Run: headless pygame with SDL's dummy video driver; simulated clock (each Clock.tick advances the game by its frame time, no real sleeping); random seed 0; keys injected as events and as key.get_pressed() state; no mouse input.
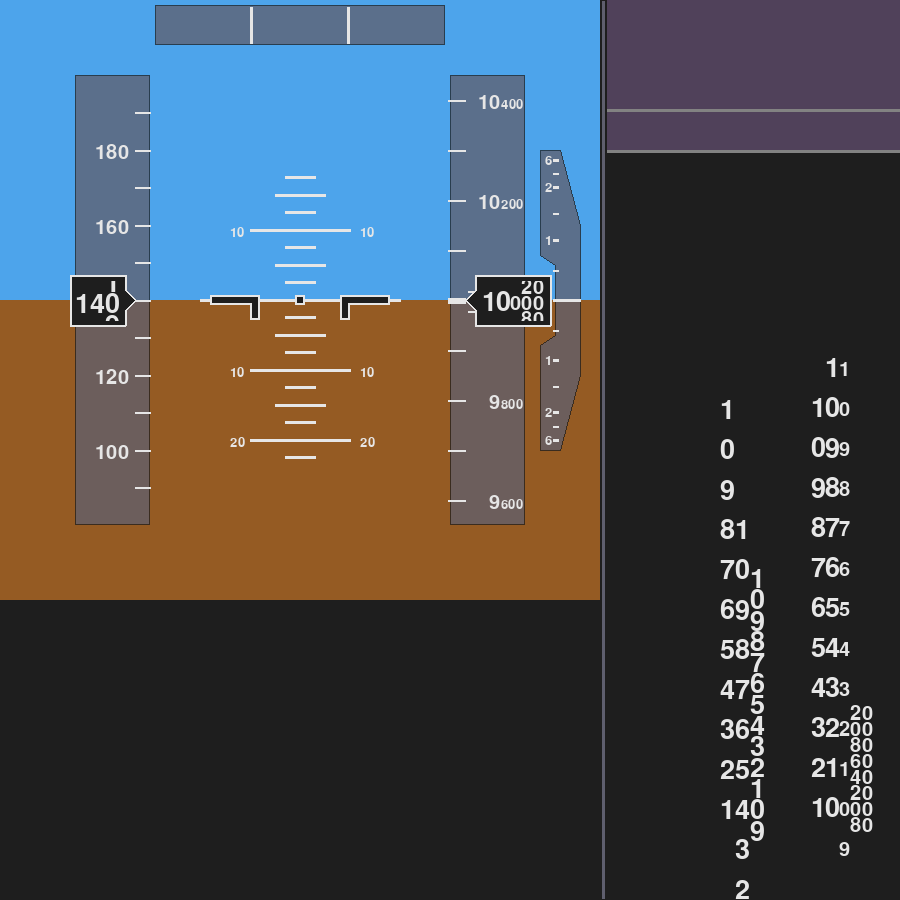
Frame 1 of 4 · flips 1–60 · no input
Frame 2 of 4 · flips 61–180 · tapped SPACE, RETURN · held RIGHT (→), D · screen unchanged from frame 1, image omitted
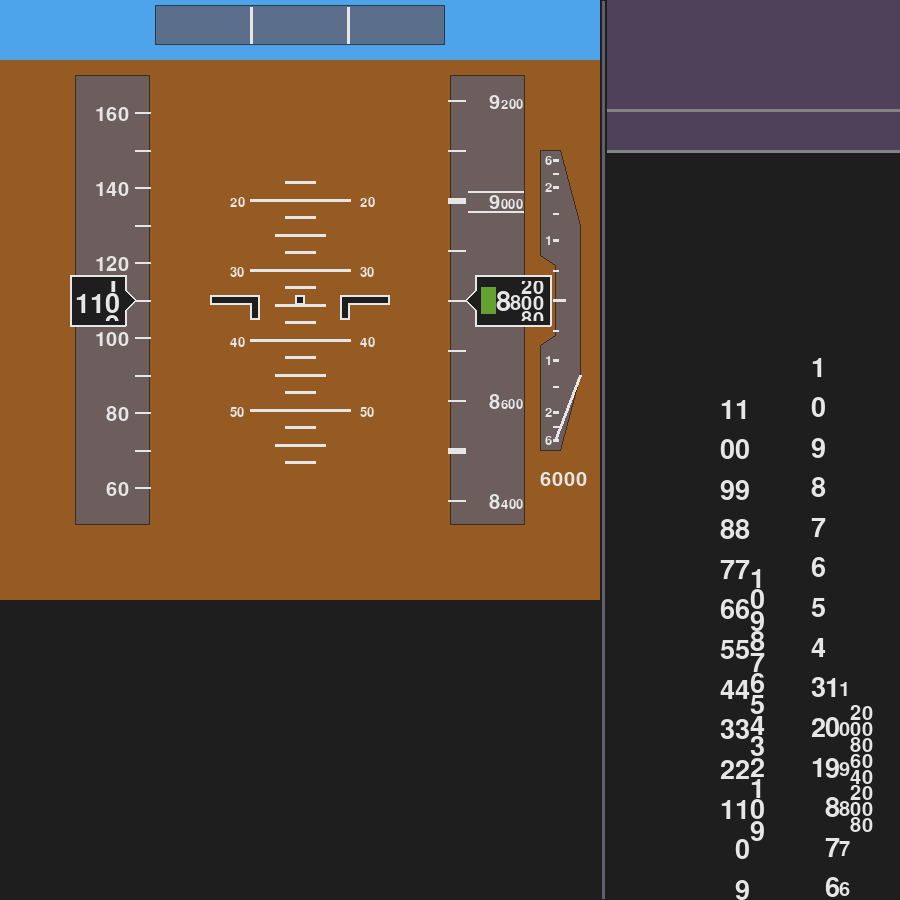
Frame 3 of 4 · flips 181–300 · held DOWN (↓), S
Frame 4 of 4 · flips 301–420 · held LEFT (←), A, UP (↑), W · screen same as frame 1, image omitted

The pygame program that drew these frames:

import pygame
from pygame.locals import *
import sys,math

class Pfd:
    CYAN=(77,164,235)
    BLOWN=(149,91,35)
    BLACK=(30,30,30)
    GRAY=(95,95,110)
    GRAY2=(80,65,90)
    GRAY3=(130,130,130)
    WHITE=(230,230,230)
    GREEN=(100,160,50)
    PINK=(242,126,215)
    x=0
    y=0
    Xmax=900 #900
    Ymax=900 #900

    FPV=0
    alt=10000
    spd=140
    vs=0

    indicator_X=75
    indicator_Y=450
    mode_ind_X=290
    mode_ind_Y=40

    airlane_left_x=210
    airlane_right_x=340
    airlane_y=295
    airlane_w=10
    airlane_len=50

    att_lane=3.5 #姿勢指示白線の幅

    def main():
        pygame.init()
        screen=pygame.display.set_mode((Pfd.Xmax,Pfd.Ymax))
        pygame.display.set_caption("TCAS Simulator: 787")

        spd_tape_x=75 #速度テープx左
        alt_tape_x=600-Pfd.indicator_X #高度テープx右



        while True:
            #ピッチ操作
            pressed_key=pygame.key.get_pressed()
            if pressed_key[K_UP]:
                Pfd.FPV+=2
                Pfd.alt+=10
                Pfd.spd+=0.25
                Pfd.vs+=50
            if pressed_key[K_DOWN]:
                Pfd.FPV-=2
                Pfd.alt-=10
                Pfd.spd-=0.25
                Pfd.vs-=50

            #ピッチとV/S計算
            pitch=(Pfd.FPV/Pfd.att_lane)/2
            vs=Pfd.spd*(6076.12/60)*math.sin(pitch*math.pi/180)
            #knot:nm/h → ft/m,
            #1nm = 6076.12ft,
            #1nm * 6076.12(ft/nm) / 1h * 60(min/h),
            #1knot(nm/h) = 6076.12/60 ft/min,
            #vs= {spd(knot) * (6076.12/60) ft/min} * sin(pitch) ?
            #print("SPD=%f V/S=%f Pitch=%f" %(Pfd.spd, vs, pitch))


            screen.fill(Pfd.BLACK)

            #PFDbg描画
            pygame.draw.rect(screen,Pfd.CYAN,Rect(0,0,600,min(300+Pfd.FPV,600)))
            pygame.draw.rect(screen,Pfd.BLOWN,Rect(0,300+Pfd.FPV,600,300-Pfd.FPV))

            #LEG情報描画
            pygame.draw.rect(screen,Pfd.GRAY2,Rect(607,0,300,150))
            pygame.draw.line(screen,Pfd.GRAY3,(607,151),(900,151),3)
            pygame.draw.line(screen,Pfd.GRAY3,(607,110),(900,110),3)

            #PFD仕切り線
            pygame.draw.rect(screen,Pfd.GRAY,Rect(601,0,5,900))
            pygame.draw.rect(screen,Pfd.BLACK,Rect(601,0,5,900),1)

            #白線上限目安(y=170)
            #pygame.draw.line(screen,Pfd.WHITE,(100,170),(500,170),2)
            #白線下限目安(y=470)
            #pygame.draw.line(screen,Pfd.WHITE,(100,470),(500,470),2)


            #姿勢指示線描画
            if-130 < Pfd.FPV < 170:
                pygame.draw.line(screen,Pfd.WHITE,(200,300+Pfd.FPV),(400,300+Pfd.FPV),3) #姿勢0度
            for i in range(-180,180):
                if (i/2)%10 == 0 and -130 < Pfd.FPV+i*Pfd.att_lane < 170:
                    pygame.draw.line(screen, Pfd.WHITE,(250,300+Pfd.FPV+i*Pfd.att_lane),(350,300+Pfd.FPV+i*Pfd.att_lane),3)

                    font10=pygame.font.Font(None,20)
                    text_degree=font10.render(str(int(abs(i/2))),True,Pfd.WHITE)
                    if i/2 != 0:
                        screen.blit(text_degree,(230,300-Pfd.att_lane+Pfd.FPV+i*Pfd.att_lane))
                        screen.blit(text_degree,(360,300-Pfd.att_lane+Pfd.FPV+i*Pfd.att_lane))
                if (i/2)%5 == 0 and -130 < Pfd.FPV+i*Pfd.att_lane < 170:
                    pygame.draw.line(screen, Pfd.WHITE,(275,300+Pfd.FPV+i*Pfd.att_lane),(325,300+Pfd.FPV+i*Pfd.att_lane),3)
                if (i/2)%2.5 == 0 and -130 < Pfd.FPV+i*Pfd.att_lane < 170:
                    pygame.draw.line(screen, Pfd.WHITE,(285,300+Pfd.FPV+i*Pfd.att_lane),(315,300+Pfd.FPV+i*Pfd.att_lane),3)
            
            
            #左姿勢指示 AIRLANE SIMBOL LEFT 2=白線幅
            
            pygame.draw.rect(screen,Pfd.BLACK,Rect(Pfd.airlane_left_x+Pfd.airlane_len-Pfd.airlane_w, Pfd.airlane_y, Pfd.airlane_w, 25))
            pygame.draw.rect(screen,Pfd.WHITE,Rect(Pfd.airlane_left_x+Pfd.airlane_len-Pfd.airlane_w, Pfd.airlane_y, Pfd.airlane_w, 25),2)
            pygame.draw.rect(screen,Pfd.BLACK,Rect(Pfd.airlane_left_x, Pfd.airlane_y, Pfd.airlane_len, Pfd.airlane_w))
            pygame.draw.rect(screen,Pfd.WHITE,Rect(Pfd.airlane_left_x, Pfd.airlane_y, Pfd.airlane_len, Pfd.airlane_w),2)
            pygame.draw.rect(screen,Pfd.BLACK,Rect(252, 297, 6, 21)) #白線消し

            #右姿勢指示
            pygame.draw.rect(screen,Pfd.BLACK,Rect(Pfd.airlane_right_x,295,10,25))
            pygame.draw.rect(screen,Pfd.WHITE,Rect(Pfd.airlane_right_x,295,10,25),2)
            pygame.draw.rect(screen,Pfd.BLACK,Rect(Pfd.airlane_right_x,295,50,10))
            pygame.draw.rect(screen,Pfd.WHITE,Rect(Pfd.airlane_right_x,295,50,10),2)
            pygame.draw.rect(screen,Pfd.BLACK,Rect(Pfd.airlane_right_x+2,Pfd.airlane_y+2,6,21)) #白線消し

            #真ん中姿勢指示
            pygame.draw.rect(screen,Pfd.BLACK,Rect(295,295,10,10))
            pygame.draw.rect(screen,Pfd.WHITE,Rect(295,295,10,10),2)
            
            #高度tape/速度tape/mode_tape/vs_tape bg描画
            tape=pygame.Surface((600,600),flags=pygame.SRCALPHA)
            tape.set_alpha(196)
            pygame.draw.rect(tape,Pfd.GRAY,Rect(75,75,Pfd.indicator_X,Pfd.indicator_Y)) #spd
            pygame.draw.rect(tape,Pfd.BLACK,Rect(75,75,Pfd.indicator_X,Pfd.indicator_Y),1)

            pygame.draw.rect(tape,Pfd.GRAY,Rect(600-Pfd.indicator_X-75,75,Pfd.indicator_X,Pfd.indicator_Y)) #alt
            pygame.draw.rect(tape,Pfd.BLACK,Rect(600-Pfd.indicator_X-75,75,Pfd.indicator_X,Pfd.indicator_Y),1)

            pygame.draw.rect(tape,Pfd.GRAY,Rect(75+Pfd.indicator_X+5,5,Pfd.mode_ind_X,Pfd.mode_ind_Y)) #mode
            pygame.draw.rect(tape,Pfd.BLACK,Rect(75+Pfd.indicator_X+5,5,Pfd.mode_ind_X,Pfd.mode_ind_Y),1)
            
            vs_std_x=alt_tape_x+15 #VSテープ基準
            vs_std_y=275-10
            pygame.draw.polygon(tape,Pfd.GRAY,[(vs_std_x,150),(vs_std_x,vs_std_y-10),(vs_std_x+15,vs_std_y),(vs_std_x+15,300),(vs_std_x+15,335),(vs_std_x,335+10),(vs_std_x,450),(vs_std_x+20,450),(580,375),(580,225),(vs_std_x+20,150)]) #vs_tape
            pygame.draw.polygon(tape,Pfd.BLACK,[(vs_std_x,150),(vs_std_x,vs_std_y-10),(vs_std_x+15,vs_std_y),(vs_std_x+15,300),(vs_std_x+15,335),(vs_std_x,335+10),(vs_std_x,450),(vs_std_x+20,450),(580,375),(580,225),(vs_std_x+20,150)],1)

            screen.blit(tape,(0,0))

            #昇降計
            j=0
            font_sub_y=[0,60/2,60,(60+75+75/2)/2,75+75/2,(75+75/2+150-10)/2,150-10]
            vs_list=[0,0,1,0,2,0,6,0,0]
            vs=min(Pfd.vs,6000) if Pfd.vs >=0 else max(Pfd.vs,-6000)
            font_vs=pygame.font.Font(None,20)
            for i in font_sub_y:
                vs_width=3 if j%2==0 else 2
                vs_zero=7 if j==0 else 0
                pygame.draw.line(screen,Pfd.WHITE,(vs_std_x+15-2,300-i),(vs_std_x+15-2+5+vs_zero,300-i),vs_width)
                pygame.draw.line(screen,Pfd.WHITE,(vs_std_x+15-2,300+i),(vs_std_x+15-2+5+vs_zero,300+i),vs_width)
                if j%2==0 and j!=0:
                    vs_num=font_vs.render('{:1.0f}'.format(vs_list[j]),True,Pfd.WHITE)
                    screen.blit(vs_num,(vs_std_x+5,300+i-6))
                    screen.blit(vs_num,(vs_std_x+5,300-i-6))
                j+=1
            if vs >= 0:
                if 0 <= vs < 1000:
                    pygame.draw.line(screen,Pfd.WHITE,(580,300-(vs/1000)*75/2),(vs_std_x+15,300-60*vs/1000),3)
                elif 1000 <= vs < 2000:
                    pygame.draw.line(screen,Pfd.WHITE,(580,300-75/2-((vs-1000)/1000)*75/4),(vs_std_x+15,300-60-((75+75/2)-60)*(vs-1000)/1000),3)
                elif 2000 <= vs <= 6000:
                    pygame.draw.line(screen,Pfd.WHITE,(580,300-75/2-75/4-((vs-2000)/4000)*75/4),(vs_std_x+15,300-60-((75+75/2)-60)-((150-10)-(75+75/2))*(vs-2000)/4000),3)
            elif vs < 0:
                if 0 >= vs > -1000:
                    pygame.draw.line(screen,Pfd.WHITE,(580,300-(vs/1000)*75/2),(vs_std_x+15,300-60*vs/1000),3)
                elif -1000 >= vs > -2000:
                    pygame.draw.line(screen,Pfd.WHITE,(580,300+75/2-((vs+1000)/1000)*75/4),(vs_std_x+15,300+60-((75+75/2)-60)*(vs+1000)/1000),3)
                elif -2000 >= vs >= -6000:
                    pygame.draw.line(screen,Pfd.WHITE,(580,300+75/2+75/4-((vs+2000)/4000)*75/4),(vs_std_x+15,300+60+((75+75/2)-60)-((150-10)-(75+75/2))*(vs+2000)/4000),3)
            print(vs)

            font_vs_num=pygame.font.Font(None,30)
            
            vs_digital_x_sub=0 if -1000 < Pfd.vs < 1000 else 9.5
            if Pfd.vs>=400:
                vs_digital=font_vs_num.render('{:3.0f}'.format(math.fabs(Pfd.vs-Pfd.vs%50)),True,Pfd.WHITE)
                screen.blit(vs_digital,(vs_std_x-vs_digital_x_sub+10,120))
            elif Pfd.vs<=-400:
                vs_digital=font_vs_num.render('{:3.0f}'.format(math.fabs(Pfd.vs+(50-Pfd.vs%50)%50)),True,Pfd.WHITE)
                screen.blit(vs_digital,(vs_std_x-vs_digital_x_sub+10,470))

                

            #mode indicator
            for i in range(2):
                mode_line_x=75+Pfd.indicator_X+5+Pfd.mode_ind_X*(i+1)/3
                pygame.draw.line(screen,Pfd.WHITE,(mode_line_x,5+2),(mode_line_x,5+Pfd.mode_ind_Y-2),3)


            #spd表示
            font_spd=pygame.font.Font(None,40)
            font_spd_20=pygame.font.Font(None,30)
            spd=max(30,Pfd.spd)
            spd1=spd%10
            spd10=spd%100
            spd100=spd%1000

            #アナログ速度計
            spd_width=37.5
            for i in range(-10,10):
                spdline_y=300-i*spd_width-spd_width*((math.floor(spd/10)*10)-spd)/10
                spdnum_y=spdline_y-7
                spd_analog_num=max(math.floor(spd/10)*10+10*i,29.99)
                if (math.floor((spd+10*i)/100)*100)%10==0 and 75 < spdline_y < 75+Pfd.indicator_Y and spd_analog_num>=30: 
                    pygame.draw.line(screen,Pfd.WHITE,(spd_tape_x+75-15,300-i*spd_width-spd_width*((math.floor(spd/10)*10)-spd)/10),(spd_tape_x+75,300-i*spd_width-spd_width*((math.floor(spd/10)*10)-spd)/10),2)
                
                if (math.floor(spd/10)*10+10*i)%20==0 and 75 < spdnum_y < 75+Pfd.indicator_Y-15:
                    spd_analog100=font_spd_20.render('{:3.0f}'.format(spd_analog_num),True,Pfd.WHITE)
                    if math.floor(spd_analog_num) >= 100:
                        screen.blit(spd_analog100,(spd_tape_x+20,300-7-i*spd_width-spd_width*((math.floor(spd/10)*10)-spd)/10))
                    elif 100 > math.floor(spd_analog_num) >= 30:
                        screen.blit(spd_analog100,(spd_tape_x+20+5,300-7-i*spd_width-spd_width*((math.floor(spd/10)*10)-spd)/10))

            #spd_tape_x=75 #速度窓
            pygame.draw.polygon(screen,Pfd.BLACK,[(spd_tape_x-5,325),(spd_tape_x+50,325),(spd_tape_x+50,310),(spd_tape_x+50+10,300),(spd_tape_x+50,290),(spd_tape_x+50,275),(spd_tape_x-5,275)])
            pygame.draw.polygon(screen,Pfd.WHITE,[(spd_tape_x-5,325),(spd_tape_x+50,325),(spd_tape_x+50,310),(spd_tape_x+50+10,300),(spd_tape_x+50,290),(spd_tape_x+50,275),(spd_tape_x-5,275)],2)
            
            #デジタル速度計
            font_spd=pygame.font.Font(None,40)

            for i in [-1,0,1,2,3,4,5,6,7,8,9,10,11]:#1桁目
                if spd > 35: #35以下の時9を出力しない
                    rend_spd1=font_spd.render('{:1.0f}'.format(i%10),True,Pfd.WHITE)
                    screen.blit(rend_spd1,(950-200,600+200-3-21*(i-spd1)))
                if spd <= 35 and i%10 != 9:
                    rend_spd1=font_spd.render('{:1.0f}'.format(i%10),True,Pfd.WHITE)
                    screen.blit(rend_spd1,(950-200,600+200-3-21*(i-spd1)))
            for i in [-1,0,1,2,3,4,5,6,7,8,9,10,11]:#2桁目
                rend_spd10=font_spd.render('{:1.0f}'.format(i%10),True,Pfd.WHITE)
                screen.blit(rend_spd10,(950-200-15,600+200-3-40*(i-math.floor(spd10/10))+40*(max((spd1-9),0))))
            for i in [1,2,3,4,5,6,7,8,9,10,11]:#3桁目
                rend_spd100=font_spd.render('{:1.0f}'.format(i%10),True,Pfd.WHITE)
                screen.blit(rend_spd100,(950-200-30,600+200-3-40*(i-math.floor(spd100/100))+40*(max((spd10-99),0))))
            
            screen.blit(screen,(spd_tape_x,275+6),area=Rect(950-200-30,600+187,50,40))


            #alt表示

            #高度桁別取得35580
            alt10=Pfd.alt%100
            alt100=Pfd.alt%1000
            alt1000=Pfd.alt%10000
            alt10000=Pfd.alt
            
            font_alt_20=pygame.font.Font(None,20)
            font_alt_100=pygame.font.Font(None,30)
            font_alt_1000=pygame.font.Font(None,40)

            #アナログ高度計 真ん中:(alt_tape_x-75-2,300-7)
            alt_width=50
            
            for i in range(-10,10):
                altline_y=300-i*alt_width-alt_width*((math.floor(Pfd.alt/100)*100)-Pfd.alt)/100
                altnum_y=300-7-i*alt_width-alt_width*((math.floor(Pfd.alt/100)*100)-Pfd.alt)/100
                alt_analog_num=math.floor(Pfd.alt/100)*100+100*i
                if (math.floor((Pfd.alt+10*i)/100)*100)%100==0 and 75 < altline_y < 75+Pfd.indicator_Y and alt_analog_num%500==0:
                    pygame.draw.line(screen,Pfd.WHITE,(alt_tape_x-75-2,300-i*alt_width-alt_width*((math.floor(Pfd.alt/100)*100)-Pfd.alt)/100),(alt_tape_x-60,300-i*alt_width-alt_width*((math.floor(Pfd.alt/100)*100)-Pfd.alt)/100),6)
                elif (math.floor((Pfd.alt+10*i)/100)*100)%100==0 and 75 < altline_y < 75+Pfd.indicator_Y:
                    pygame.draw.line(screen,Pfd.WHITE,(alt_tape_x-75-2,300-i*alt_width-alt_width*((math.floor(Pfd.alt/100)*100)-Pfd.alt)/100),(alt_tape_x-60,300-i*alt_width-alt_width*((math.floor(Pfd.alt/100)*100)-Pfd.alt)/100),2)

                if (math.floor(Pfd.alt/100)*100+100*i)%200==0 and 75 < altnum_y < 75+Pfd.indicator_Y-15:
                    alt_analog=font_alt_100.render('{:.0f}'.format(math.floor(alt_analog_num/1000)),True,Pfd.WHITE)
                    alt_analog100=font_alt_20.render('{:003.0f}'.format(alt_analog_num%1000),True,Pfd.WHITE)
                    if math.floor(alt_analog_num/1000) >= 10:
                        screen.blit(alt_analog,(alt_tape_x-75-2+30,300-7-i*alt_width-alt_width*((math.floor(Pfd.alt/100)*100)-Pfd.alt)/100))
                    elif 0 < math.floor(alt_analog_num/1000) < 10:
                        screen.blit(alt_analog,(alt_tape_x-75-2+30+11,300-7-i*alt_width-alt_width*((math.floor(Pfd.alt/100)*100)-Pfd.alt)/100))

                    if math.floor(alt_analog_num)%1000==0:
                        pygame.draw.line(screen,Pfd.WHITE,((alt_tape_x-75-2+20,300-9-i*alt_width-alt_width*((math.floor(Pfd.alt/100)*100)-Pfd.alt)/100)),((alt_tape_x-75-2+20+55,300-9-i*alt_width-alt_width*((math.floor(Pfd.alt/100)*100)-Pfd.alt)/100)),2)
                        pygame.draw.line(screen,Pfd.WHITE,((alt_tape_x-75-2+20,300-9+20-i*alt_width-alt_width*((math.floor(Pfd.alt/100)*100)-Pfd.alt)/100)),((alt_tape_x-75-2+20+55,300-9+20-i*alt_width-alt_width*((math.floor(Pfd.alt/100)*100)-Pfd.alt)/100)),2)
                    screen.blit(alt_analog100,(alt_tape_x-75-2+3+30+20,300-7+5-i*alt_width-alt_width*((math.floor(Pfd.alt/100)*100)-Pfd.alt)/100))
                    #print(((math.floor(Pfd.alt/100)*100)-Pfd.alt)/100)
            
            #print(str(math.floor(Pfd.alt/100)*100))
            
            #alt_tape_x=Pfd.Xmax-Pfd.indicator_X #高度窓
            pygame.draw.polygon(screen,Pfd.BLACK,[(alt_tape_x+25,325),(alt_tape_x-50,325),(alt_tape_x-50,310),(alt_tape_x-50-10,300),(alt_tape_x-50,290),(alt_tape_x-50,275),(alt_tape_x+25,275)])
            pygame.draw.polygon(screen,Pfd.WHITE,[(alt_tape_x+25,325),(alt_tape_x-50,325),(alt_tape_x-50,310),(alt_tape_x-50-10,300),(alt_tape_x-50,290),(alt_tape_x-50,275),(alt_tape_x+25,275)],2)
            alt_ind=pygame.Surface((100,100))

            #デジタル高度計
            #隠すために左に200,下に600オフセット
            for i in [-20,0,20,40,60,80,100,120]:#1,2桁目
                rend_alt10=font_alt_100.render('{:0=2}'.format(i%100),True,Pfd.WHITE)
                screen.blit(rend_alt10,(1050-200,600+200+0.8*(alt10-i)))
            for i in [-1,0,1,2,3,4,5,6,7,8,9,10,11]:#3桁目
                rend_alt100=font_alt_100.render('{:1.0f}'.format(i%10),True,Pfd.WHITE)
                screen.blit(rend_alt100,(1039-200,600+200-40*(i-math.floor(alt100/100))+40*(max((alt10-80)/20,0))))
            for i in [0,1,2,3,4,5,6,7,8,9,10,11]:#4桁目
                rend_alt_1000=font_alt_1000.render('{:1.0f}'.format(i%10),True,Pfd.WHITE)
                if Pfd.alt>=10000:
                    screen.blit(rend_alt_1000,(1025-200,600+200-5-40*(i-math.floor(alt1000/1000))+40*(max((alt100-980)/20,0))))
                elif Pfd.alt<10000 and i!=0:
                    screen.blit(rend_alt_1000,(1025-200,600+200-5-40*(i-math.floor(alt1000/1000))+40*(max((alt100-980)/20,0))))
            for i in [1,2,3,4,5,6,7,8,9,10,11]:#5桁目
                rend_alt_10000=font_alt_1000.render('{:1.0f}'.format(i%10),True,Pfd.WHITE)
                screen.blit(rend_alt_10000,(1011-200,600+200-5-40*(i-math.floor(alt10000/10000))+40*(max((alt1000-9980)/20,0))))
            
            #pygame.draw.rect(screen,Pfd.WHITE,Rect(1010,187.5,75,40),2)
            screen.blit(screen,(alt_tape_x-50+6,275+6),area=Rect(1010-200,600+187,65,40))
            #pygame.draw.rect(screen,Pfd.BLACK,Rect(610,300,300,900))#右に置いた高度計を隠すためにrect
            if Pfd.alt < 9980:
                pygame.draw.rect(screen,Pfd.GREEN,Rect(alt_tape_x-50+6,275+12,15,27))
            

            


            pygame.display.update()

            for event in pygame.event.get():
                if event.type==QUIT:
                    pygame.quit()
                    sys.exit()


if __name__=="__main__":
    Pfd.main()

    
